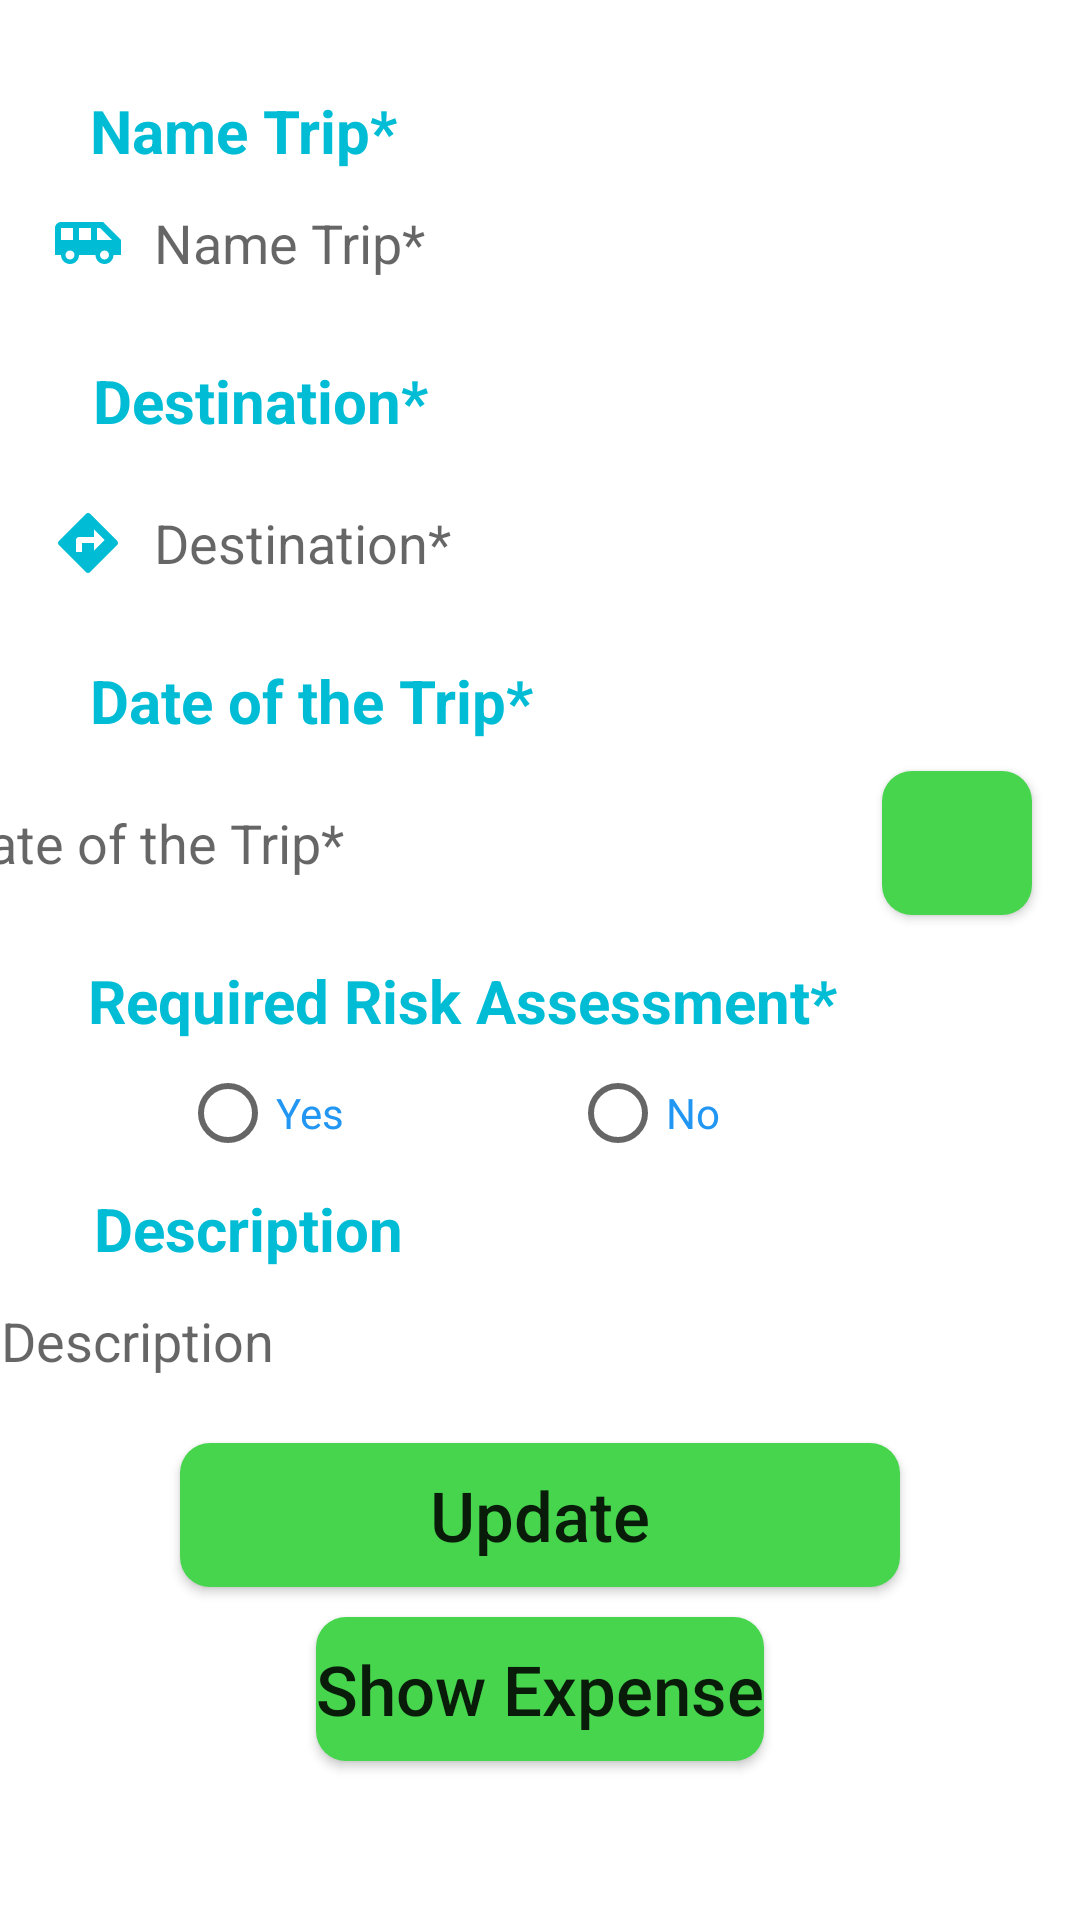

Here is an Android app screen rendered from its layout file. Give the layout XML and the strings, colors and styles it references.
<!-- AndroidManifest.xml: application theme Theme.For_Assignment -->
<!-- res/layout/activity_update_trip.xml -->
<?xml version="1.0" encoding="utf-8"?>
<androidx.constraintlayout.widget.ConstraintLayout xmlns:android="http://schemas.android.com/apk/res/android"
    xmlns:app="http://schemas.android.com/apk/res-auto"
    xmlns:tools="http://schemas.android.com/tools"
    android:layout_width="match_parent"
    android:layout_height="match_parent"
    tools:context=".AddTripActivity">


    <TextView
        android:id="@+id/viewNameTrip"
        android:layout_width="wrap_content"
        android:layout_height="wrap_content"
        android:text="@string/name_trip"
        android:textColor="@color/colorText"
        android:textSize="20sp"
        android:textStyle="bold"
        app:layout_constraintEnd_toEndOf="parent"
        app:layout_constraintHorizontal_bias="0.0"
        app:layout_constraintStart_toStartOf="parent"
        app:layout_constraintTop_toTopOf="parent"
        android:layout_marginStart="30dp"
        android:layout_marginTop="30dp"
        android:layout_marginEnd="200dp"
        />

    <EditText
        android:id="@+id/inputNameTrip2"
        android:layout_width="370dp"
        android:layout_height="wrap_content"
        android:layout_marginStart="20dp"
        android:layout_marginEnd="60dp"
        android:drawableLeft="@drawable/trip"
        android:paddingLeft="10dp"
        android:drawablePadding="10dp"
        android:background="@drawable/edittext_desigb"
        android:ems="20"
        android:hint="@string/name_trip"
        android:inputType="textPersonName"
        android:minHeight="48dp"
        app:layout_constraintBottom_toTopOf="@+id/viewDestination"
        app:layout_constraintEnd_toEndOf="parent"
        app:layout_constraintHorizontal_bias="0.142"
        app:layout_constraintStart_toStartOf="parent"
        app:layout_constraintTop_toBottomOf="@+id/viewNameTrip" />

    <TextView
        android:id="@+id/viewDestination"
        android:layout_width="wrap_content"
        android:layout_height="wrap_content"
        android:layout_marginStart="30dp"
        android:layout_marginTop="15dp"
        android:layout_marginEnd="200dp"
        android:text="@string/destination"
        android:textColor="@color/colorText"
        android:textSize="20dp"
        android:textStyle="bold"
        app:layout_constraintEnd_toEndOf="parent"
        app:layout_constraintBottom_toTopOf="@+id/inputDestination2"
        app:layout_constraintHorizontal_bias="0.055"
        app:layout_constraintStart_toStartOf="parent"
        app:layout_constraintTop_toBottomOf="@+id/inputNameTrip2"
        />

    <EditText
        android:id="@+id/inputDestination2"
        android:layout_width="370dp"
        android:layout_height="wrap_content"
        android:layout_marginStart="20dp"
        android:layout_marginTop="10dp"
        android:paddingLeft="10dp"
        android:background="@drawable/edittext_desigb"
        android:layout_marginEnd="60dp"
        android:drawableLeft="@drawable/destination"
        android:drawablePadding="10dp"
        android:ems="30"
        android:hint="@string/destination"
        android:inputType="textPersonName"
        android:minHeight="48dp"
        app:layout_constraintEnd_toEndOf="parent"
        app:layout_constraintHorizontal_bias="0.142"
        app:layout_constraintStart_toStartOf="parent"
        app:layout_constraintTop_toBottomOf="@+id/viewDestination" />
    <TextView
        android:id="@+id/DoT_text"
        android:layout_width="wrap_content"
        android:layout_height="wrap_content"
        android:layout_marginStart="30dp"
        android:layout_marginTop="15dp"
        android:layout_marginEnd="200dp"
        android:text="@string/doT"
        android:textColor="@color/colorText"
        android:textSize="20dp"
        android:textStyle="bold"
        app:layout_constraintEnd_toEndOf="parent"
        app:layout_constraintHorizontal_bias="0.0"
        app:layout_constraintStart_toStartOf="parent"

        app:layout_constraintTop_toBottomOf="@+id/inputDestination2" />

    <EditText
        android:id="@+id/inputDoT2"
        android:layout_width="322dp"
        android:layout_height="wrap_content"
        android:layout_marginTop="10dp"
        android:layout_marginRight="48dp"
        android:paddingLeft="10dp"
        android:ems="16"
        android:hint="@string/doT"
        android:minHeight="48dp"
        android:textColor="@color/black"
        android:textSize="18dp"
        android:background="@drawable/edittext_desigb"
        app:layout_constraintRight_toRightOf="@id/button_date"
        app:layout_constraintTop_toBottomOf="@+id/DoT_text" />

    <Button
        android:id="@+id/button_date"
        android:layout_width="50dp"
        android:layout_height="wrap_content"
        android:background="@drawable/button_design"
        android:layout_marginTop="10dp"
        android:layout_marginEnd="10dp"
        android:drawableLeft="@drawable/calendar"
        app:layout_constraintEnd_toEndOf="parent"
        app:layout_constraintHorizontal_bias="0.98"
        app:layout_constraintStart_toStartOf="parent"
        app:layout_constraintTop_toBottomOf="@+id/DoT_text"
        tools:ignore="SpeakableTextPresentCheck" />

    <TextView
        android:id="@+id/viewRequired"
        android:layout_width="wrap_content"
        android:layout_height="wrap_content"
        android:layout_marginStart="30dp"
        android:layout_marginTop="15dp"
        android:layout_marginEnd="200dp"
        android:text="@string/require"
        android:textColor="@color/colorText"
        android:textSize="20dp"
        android:textStyle="bold"
        app:layout_constraintEnd_toEndOf="parent"
        app:layout_constraintHorizontal_bias="0.007"
        app:layout_constraintStart_toStartOf="parent"
        app:layout_constraintTop_toBottomOf="@+id/button_date" />

    <RadioGroup
        android:id="@+id/radioGroup"
        android:layout_width="289dp"
        android:layout_height="49dp"
        android:layout_marginStart="60dp"
        android:layout_marginEnd="60dp"
        android:orientation="horizontal"
        app:layout_constraintEnd_toEndOf="parent"
        app:layout_constraintHorizontal_bias="0.0"
        app:layout_constraintStart_toStartOf="parent"
        app:layout_constraintTop_toBottomOf="@+id/viewRequired">
        <RadioButton
            android:id="@+id/radio_yes"
            android:layout_width="130dp"
            android:layout_height="48dp"
            android:text="@string/yes"
            android:textColor="@color/blue"/>
        <RadioButton
            android:id="@+id/radio_no"
            android:layout_width="130dp"
            android:layout_height="48dp"
            android:text="@string/no"
            android:textColor="@color/blue"/>
    </RadioGroup>
    <TextView
        android:id="@+id/viewDescription"
        android:layout_width="wrap_content"
        android:layout_height="wrap_content"
        android:layout_marginStart="30dp"
        android:layout_marginTop="0dp"
        android:layout_marginEnd="200dp"
        android:text="@string/description"
        android:textColor="@color/colorText"
        android:textSize="20dp"
        android:textStyle="bold"
        app:layout_constraintEnd_toEndOf="parent"
        app:layout_constraintHorizontal_bias="0.055"
        app:layout_constraintStart_toStartOf="parent"
        app:layout_constraintTop_toBottomOf="@+id/radioGroup"
        />

    <EditText
        android:id="@+id/inputDescription2"
        android:layout_width="370dp"
        android:layout_height="wrap_content"
        android:layout_marginStart="50dp"
        android:layout_marginEnd="60dp"
        android:background="@drawable/edittext_desigb"
        android:drawableLeft="@drawable/description"
        android:drawablePadding="10dp"
        android:paddingLeft="10dp"
        android:ems="30"
        android:hint="@string/description"
        android:inputType="textPersonName"
        android:minHeight="48dp"
        app:layout_constraintEnd_toEndOf="parent"
        app:layout_constraintStart_toStartOf="parent"
        app:layout_constraintTop_toBottomOf="@+id/viewDescription" />

    <Button
        android:id="@+id/update_trip"
        android:layout_width="match_parent"
        android:layout_height="wrap_content"
        android:layout_marginStart="60dp"
        android:layout_marginTop="10dp"
        android:layout_marginEnd="60dp"
        android:layout_marginBottom="20dp"
        android:background="@drawable/button_design"
        android:textAllCaps="false"
        android:textSize="23sp"
        android:text="@string/update_button"
        app:layout_constraintBottom_toTopOf="@+id/show_expense"
        app:layout_constraintEnd_toEndOf="parent"
        app:layout_constraintHorizontal_bias="0.0"
        app:layout_constraintStart_toStartOf="parent"
        app:layout_constraintTop_toBottomOf="@+id/inputDescription2" />

    <Button
        android:id="@+id/show_expense"
        android:layout_width="wrap_content"
        android:layout_height="wrap_content"
        android:layout_marginStart="60dp"
        android:layout_marginTop="10dp"
        android:layout_marginEnd="60dp"
        android:background="@drawable/button_design"
        android:textAllCaps="false"
        android:textSize="23sp"
        android:text="Show Expense"
        app:layout_constraintEnd_toEndOf="parent"
        app:layout_constraintHorizontal_bias="0.5"
        app:layout_constraintStart_toStartOf="parent"
        app:layout_constraintTop_toBottomOf="@+id/update_trip" />



</androidx.constraintlayout.widget.ConstraintLayout>
<!-- resources referenced by this layout -->
<resources>
  <color name="black">#FF000000</color>
  <color name="blue">#2196F3</color>
  <color name="colorText">#00BCD4</color>
  <!-- drawable button_design (drawable) -->
  <?xml version="1.0" encoding="utf-8"?>
  <selector xmlns:android="http://schemas.android.com/apk/res/android">
      <item android:state_pressed="false">
          <shape>
              <solid android:color="#46D54D"/>
              <corners android:radius="10dp"/>
          </shape>
  
      </item>
      <item android:state_pressed="true">
          <shape>
              <solid android:color="#FF5722"/>
              <corners android:radius="10dp"/>
          </shape>
      </item>
  
  </selector>
  <!-- drawable destination (drawable) -->
  <vector android:height="24dp" android:tint="#00BCD4"
      android:viewportHeight="24" android:viewportWidth="24"
      android:width="24dp" xmlns:android="http://schemas.android.com/apk/res/android">
      <path android:fillColor="@android:color/white" android:pathData="M21.71,11.29l-9,-9c-0.39,-0.39 -1.02,-0.39 -1.41,0l-9,9c-0.39,0.39 -0.39,1.02 0,1.41l9,9c0.39,0.39 1.02,0.39 1.41,0l9,-9c0.39,-0.38 0.39,-1.01 0,-1.41zM14,14.5V12h-4v3H8v-4c0,-0.55 0.45,-1 1,-1h5V7.5l3.5,3.5 -3.5,3.5z"/>
  </vector>
  <!-- drawable trip (drawable) -->
  <vector android:height="24dp" android:tint="#00BCD4"
      android:viewportHeight="24" android:viewportWidth="24"
      android:width="24dp" xmlns:android="http://schemas.android.com/apk/res/android">
      <path android:fillColor="@android:color/white" android:pathData="M17,5L3,5c-1.1,0 -2,0.89 -2,2v9h2c0,1.65 1.34,3 3,3s3,-1.35 3,-3h5.5c0,1.65 1.34,3 3,3s3,-1.35 3,-3L23,16v-5l-6,-6zM3,11L3,7h4v4L3,11zM6,17.5c-0.83,0 -1.5,-0.67 -1.5,-1.5s0.67,-1.5 1.5,-1.5 1.5,0.67 1.5,1.5 -0.67,1.5 -1.5,1.5zM13,11L9,11L9,7h4v4zM17.5,17.5c-0.83,0 -1.5,-0.67 -1.5,-1.5s0.67,-1.5 1.5,-1.5 1.5,0.67 1.5,1.5 -0.67,1.5 -1.5,1.5zM15,11L15,7h1l4,4h-5z"/>
  </vector>
  <string name="description">Description</string>
  <string name="destination">Destination*</string>
  <string name="doT">Date of the Trip*</string>
  <string name="name_trip">Name Trip*</string>
  <string name="no">No</string>
  <string name="require">Required Risk Assessment*</string>
  <string name="update_button">Update</string>
  <string name="yes">Yes</string>
  <style name="Theme.For_Assignment" parent="Theme.MaterialComponents.DayNight.DarkActionBar">
          
          <item name="colorPrimary">@color/purple_500</item>
          <item name="colorPrimaryVariant">@color/purple_700</item>
          <item name="colorOnPrimary">@color/white</item>
          
          <item name="colorSecondary">@color/teal_200</item>
          <item name="colorSecondaryVariant">@color/teal_700</item>
          <item name="colorOnSecondary">@color/black</item>
          
          <item name="android:statusBarColor" tools:targetApi="l">?attr/colorPrimaryVariant</item>
          
      </style>
  <color name="purple_500">#FF6200EE</color>
  <color name="purple_700">#FF3700B3</color>
  <color name="white">#FFFFFFFF</color>
  <color name="teal_200">#FF03DAC5</color>
  <color name="teal_700">#FF018786</color>
</resources>
